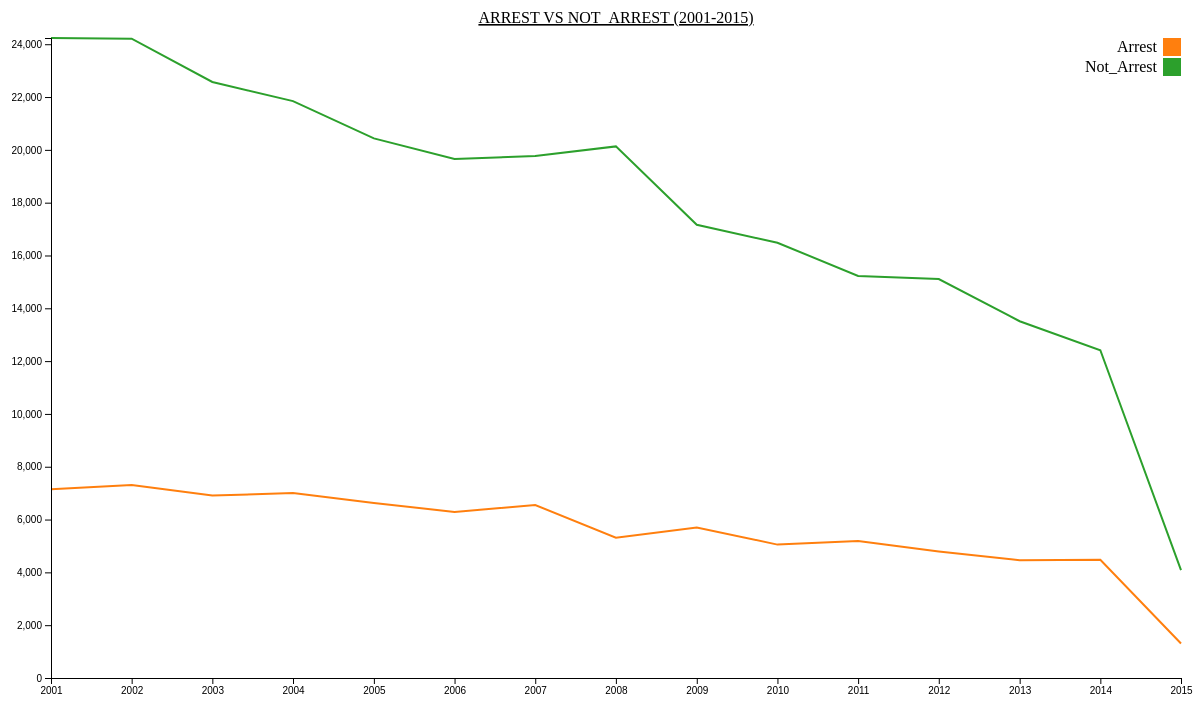
D3 v4 page, settled after 480 driven frames (8 s of simulated time); the page loaded 1 data file(s).


        var xData = ["Arrest", "Not_Arrest",];
        // set the dimensions and margins of the graph
        var margin = { top: 30, right: 20, bottom: 30, left: 50 },
            width = 1200 - margin.left - margin.right,
            height = 700 - margin.top - margin.bottom;

        // parse the date / time
        var parseTime = d3.timeParse("%Y");

        // set the ranges
        var x = d3.scaleTime().range([0, width]);
        var y = d3.scaleLinear().range([height, 0]);

        // define the line
        var valueline = d3.line()
            .x(function (d) { return x(d.YEAR); })
            .y(function (d) { return y(d.Arrest); });
        // define the line
        var valueline2 = d3.line()
            .x(function (d) { return x(d.YEAR); })
            .y(function (d) { return y(d.Not_Arrest); });

        z = d3.scaleOrdinal(d3.schemeCategory10);
        // append the svg obgect to the body of the page
        // appends a 'group' element to 'svg'
        // moves the 'group' element to the top left margin
        var svg = d3.select("body").append("svg")
            .attr("width", width + margin.left + margin.right)
            .attr("height", height + margin.top + margin.bottom)
            .append("g")
            .attr("transform",
            "translate(" + margin.left + "," + margin.top + ")");
      

       
        function draw(data, primary_type) {

            var data = data[primary_type];

            // format the data
            data.forEach(function (d) {
                d.YEAR = parseTime(d.YEAR);
                d.Arrest = +d.Arrest;
                d.Not_Arrest = +d.Not_Arrest;
            });

            //// sort years ascending
            //data.sort(function (a, b) {
            //    return a["YEAR"] - b["YEAR"];
            //})

            // Scale the range of the data
            x.domain(d3.extent(data, function (d) { return d.YEAR; }));
            y.domain([0, d3.max(data, function (d) {
                return Math.max(d.Arrest, d.Not_Arrest);
            })]);
            z.domain(data.map(function (c) { return c.id; }));
            // Add the valueline path.
            svg.append("path")
                .data([data])
                .attr("class", "line")
                .attr("d", valueline)
                .style("stroke", function (d, i) { return z(i); })
            // Add the valueline path.
            svg.append("path")
                .data([data])
                .attr("class", "line")
                .attr("d", valueline2)
                .style("stroke", function (d, i) { return z(i + 1); })

            svg.append("text")
                .attr("x", (width / 2))
                .attr("y", 0 - (margin.top / 2))
                .attr("text-anchor", "middle")
                .style("font-size", "16px")
                .style("text-decoration", "underline")
                .text("ARREST VS NOT_ARREST (2001-2015)");
            // Add the X Axis
            svg.append("g")
                .attr("transform", "translate(0," + height + ")")
                .call(d3.axisBottom(x));
                

            // Add the Y Axis
            svg.append("g")
                .call(d3.axisLeft(y))
                .append("text")
                .attr("transform", "rotate(-90)")
                .attr("y", 6)
                .attr("dy", ".71em")
                .style("text-anchor", "end")
                .text("Price ($)");
            var legend = svg.selectAll(".legend")
                .data(xData.slice())
                .enter().append("g")
                .attr("transform", function (d, i) { return "translate(0," + i * 20 + ")"; });

            legend.append("rect")
                .attr("x", width - 18)
                .attr("width", 18)
                .attr("height", 18)
                .attr("fill", z);

            legend.select("rect").style("fill", function (d, i) { return z(i); });

            legend.append("text")
                .attr("x", width - 24)
                .attr("y", 9)
                .attr("dy", "0.32em")
                .style("text-anchor", "end")
                .text(function (d) { return d; });

            var focus = svg.append("g")
                .attr("class", "focus")
                .style("display", "none");

            focus.append("circle")
                .attr("r", 4.5);

            focus.append("text")
                .attr("x", 9)
                .attr("dy", ".35em");

            svg.append("rect")
                .attr("class", "overlay")
                .attr("width", width)
                .attr("height", height)
                .on("mouseover", function () { focus.style("display", null); })
                .on("mouseout", function () { focus.style("display", "none"); })
                .on("mousemove", mousemove);

            function mousemove() {
                var x0 = x.invert(d3.mouse(this)[0]),
                    i = bisectDate(data, x0, 1),
                    d0 = data[i - 1],
                    d1 = data[i],
                    d = x0 - d0.date > d1.date - x0 ? d1 : d0;
                focus.attr("transform", "translate(" + x(d.YEAR) + "," + y(d.Arrest) + ")");
                focus.select("text").text(formatCurrency(d.Arrest));
            }
        }
        // Get the data
        d3.json("Data/linechart.json", function (error, data) {
            if (error) throw error;

            // trigger render
            draw(data, "ASSAULT");
        });
    

### data: Data/linechart.json, 1239 bytes — head not shown